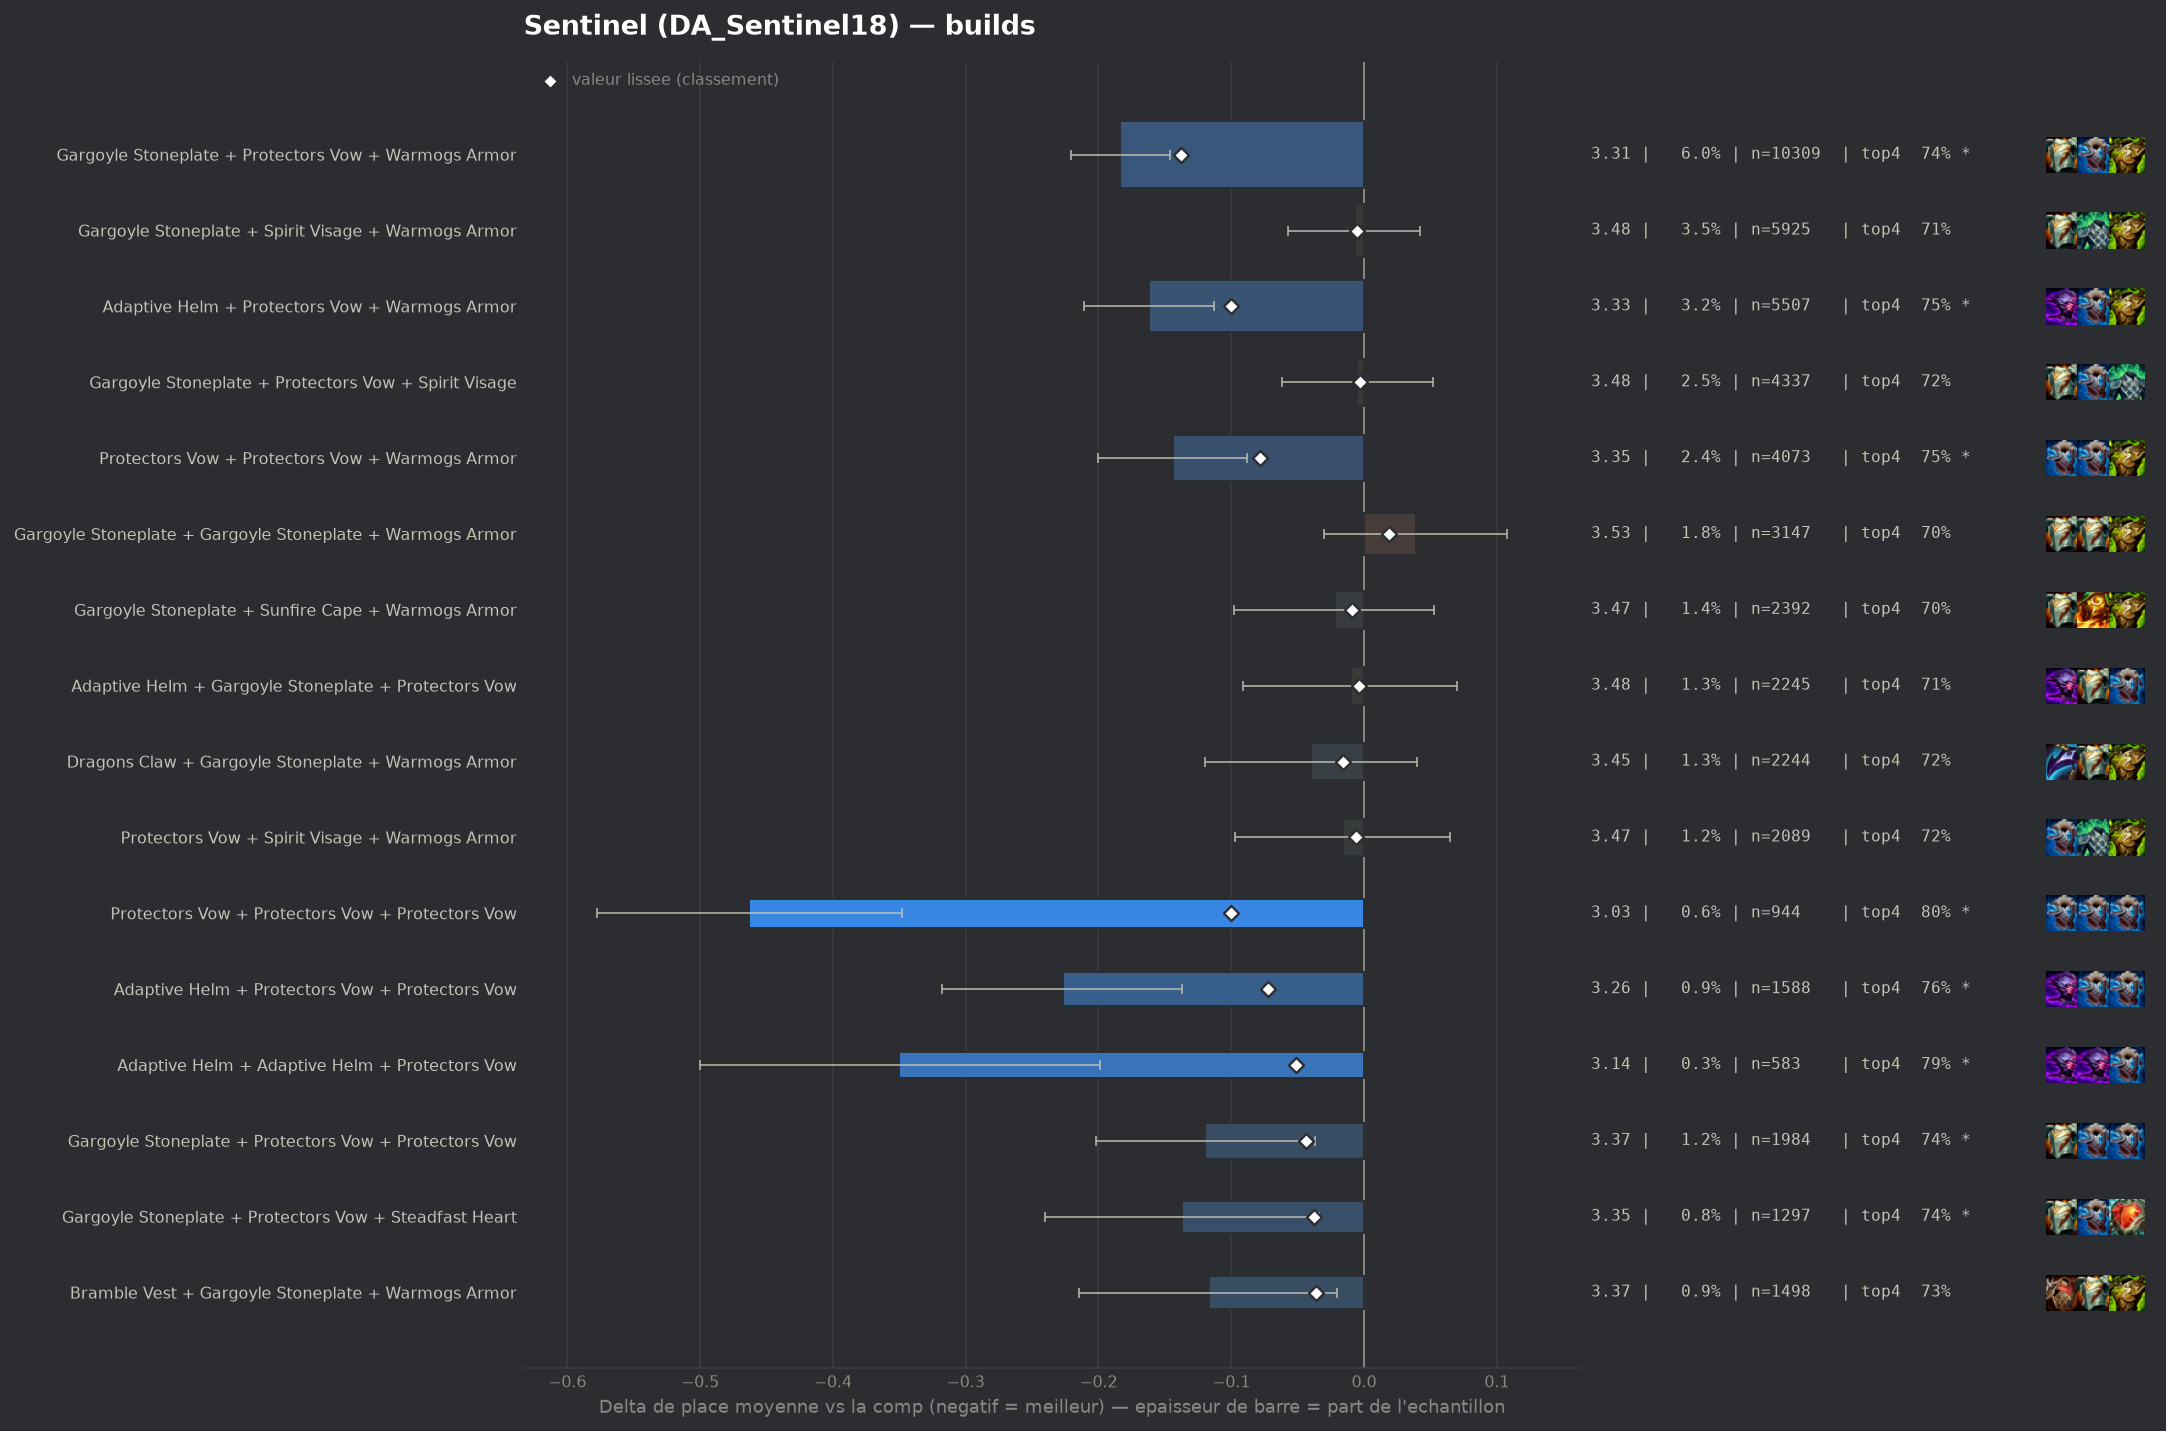

Data behind this chart, as committed beside it:
group, label, n, share, avg_place, shrunk_avg, score, d_avg, d_avg_pess, impact, d_top4, win, top2, top4, sd, z, p, significant
populaire, Gargoyle Stoneplate + Protectors Vow + W…, 10309, 0.06037, 3.306, 3.352, -0.138, -0.184, -0.146, 0.0083, 0.0338, 0.1931, 0.4092, 0.7418, 1.885, -9.61, 0.0, True
populaire, Adaptive Helm + Protectors Vow + Warmogs…, 5507, 0.03225, 3.328, 3.39, -0.1, -0.162, -0.113, 0.0032, 0.0405, 0.1769, 0.3884, 0.7485, 1.831, -6.45, 0.0, True
pepite, Protectors Vow + Protectors Vow + Protec…, 944, 0.005528, 3.028, 3.39, -0.1, -0.463, -0.348, 0.0006, 0.0876, 0.2331, 0.4735, 0.7956, 1.797, -7.89, 0.0, True
populaire, Protectors Vow + Protectors Vow + Warmog…, 4073, 0.02385, 3.346, 3.412, -0.078, -0.144, -0.088, 0.0019, 0.0394, 0.1589, 0.3828, 0.7474, 1.807, -5.03, 0.0, True
pepite, Adaptive Helm + Protectors Vow + Protect…, 1588, 0.0093, 3.263, 3.418, -0.072, -0.227, -0.137, 0.0007, 0.0559, 0.1795, 0.4175, 0.7639, 1.831, -4.92, 0.0, True
pepite, Adaptive Helm + Adaptive Helm + Protecto…, 583, 0.003414, 3.141, 3.439, -0.051, -0.35, -0.199, 0.0002, 0.0811, 0.2058, 0.4391, 0.789, 1.851, -4.55, 1e-05, True
pepite, Gargoyle Stoneplate + Protectors Vow + P…, 1984, 0.01162, 3.37, 3.446, -0.044, -0.12, -0.037, 0.0005, 0.0289, 0.1739, 0.3896, 0.7369, 1.864, -2.85, 0.00439, True
pepite, Gargoyle Stoneplate + Protectors Vow + S…, 1297, 0.007596, 3.353, 3.453, -0.038, -0.137, -0.034, 0.0003, 0.033, 0.1858, 0.3924, 0.7409, 1.887, -2.61, 0.00907, True
pepite, Bramble Vest + Gargoyle Stoneplate + War…, 1498, 0.008773, 3.373, 3.455, -0.036, -0.117, -0.02, 0.0003, 0.0197, 0.1789, 0.4045, 0.7276, 1.913, -2.36, 0.01823, False
, Bramble Vest + Protectors Vow + Warmogs …, 871, 0.005101, 3.318, 3.455, -0.035, -0.172, -0.052, 0.0002, 0.0475, 0.1688, 0.3823, 0.7555, 1.8, -2.82, 0.00484, True
, Evenshroud + Protectors Vow + Sunfire Ca…, 409, 0.002395, 3.191, 3.458, -0.032, -0.3, -0.113, 0.0001, 0.0378, 0.2323, 0.4401, 0.7457, 1.926, -3.14, 0.00167, True
, Crownguard + Gargoyle Stoneplate + Prote…, 1182, 0.006922, 3.373, 3.46, -0.03, -0.117, -0.009, 0.0002, 0.0205, 0.1819, 0.3959, 0.7284, 1.891, -2.12, 0.0336, False
, Gargoyle Stoneplate + Warmogs Armor + Wa…, 1179, 0.006905, 3.377, 3.461, -0.029, -0.114, -0.006, 0.0002, 0.0198, 0.1985, 0.3766, 0.7277, 1.888, -2.06, 0.03916, False
, Protectors Vow + Steadfast Heart + Sunfi…, 257, 0.001505, 3.086, 3.462, -0.028, -0.405, -0.183, 0.0, 0.0625, 0.249, 0.4475, 0.7704, 1.814, -3.57, 0.00035, True
, Evenshroud + Protectors Vow + Warmogs Ar…, 576, 0.003373, 3.304, 3.463, -0.027, -0.187, -0.029, 0.0001, 0.0334, 0.2031, 0.408, 0.7413, 1.927, -2.32, 0.02039, False
, Bramble Vest + Gargoyle Stoneplate + Spi…, 1001, 0.005862, 3.377, 3.465, -0.026, -0.114, 0.0, 0.0002, 0.0183, 0.1978, 0.3856, 0.7263, 1.928, -1.86, 0.06263, False
, Protectors Vow + Spirit Visage + Steadfa…, 589, 0.003449, 3.336, 3.468, -0.023, -0.154, -0.01, 0.0001, 0.056, 0.1579, 0.3769, 0.764, 1.783, -2.1, 0.03613, False
, Adaptive Helm + Protectors Vow + Steadfa…, 501, 0.002934, 3.309, 3.467, -0.023, -0.181, -0.014, 0.0001, 0.0365, 0.1916, 0.4112, 0.7445, 1.905, -2.12, 0.03376, False
, Adaptive Helm + Spirit Visage + Warmogs …, 655, 0.003836, 3.351, 3.468, -0.022, -0.139, 0.0, 0.0001, 0.0355, 0.1969, 0.374, 0.7435, 1.866, -1.91, 0.05671, False
, Ionic Spark + Protectors Vow + Warmogs A…, 278, 0.001628, 3.198, 3.468, -0.022, -0.293, -0.072, 0.0, 0.0402, 0.2086, 0.4568, 0.7482, 1.876, -2.6, 0.00937, True
, Emblem Juggernaut + Gargoyle Stoneplate …, 228, 0.001335, 3.132, 3.468, -0.022, -0.359, -0.123, 0.0, 0.0859, 0.1974, 0.4386, 0.7939, 1.819, -2.98, 0.00291, True
, Adaptive Helm + Bramble Vest + Dragons C…, 145, 0.0008492, 2.966, 3.469, -0.021, -0.525, -0.258, 0.0, 0.1265, 0.2276, 0.469, 0.8345, 1.638, -3.86, 0.00011, True
, Protectors Vow + Protectors Vow + Sunfir…, 348, 0.002038, 3.279, 3.471, -0.02, -0.212, -0.021, 0.0, 0.0507, 0.1897, 0.3966, 0.7586, 1.813, -2.18, 0.02962, False
, Adaptive Helm + Bramble Vest + Warmogs A…, 302, 0.001769, 3.245, 3.47, -0.02, -0.245, -0.049, 0.0, 0.0702, 0.1755, 0.3907, 0.7781, 1.738, -2.45, 0.01424, False
, Bramble Vest + Protectors Vow + Sunfire …, 193, 0.00113, 3.114, 3.47, -0.02, -0.376, -0.119, 0.0, 0.0848, 0.2228, 0.4456, 0.7927, 1.823, -2.87, 0.00415, True
, Emblem Juggernaut + Adaptive Helm + Prot…, 120, 0.0007028, 2.892, 3.47, -0.02, -0.599, -0.291, 0.0, 0.092, 0.2333, 0.525, 0.8, 1.721, -3.81, 0.00014, True
, Crownguard + Protectors Vow + Protectors…, 439, 0.002571, 3.321, 3.471, -0.019, -0.169, 0.0, 0.0, 0.0369, 0.1754, 0.3986, 0.7449, 1.843, -1.92, 0.0548, False
, Emblem Brawler + Gargoyle Stoneplate + W…, 155, 0.0009077, 3.045, 3.471, -0.019, -0.445, -0.163, 0.0, 0.0856, 0.2645, 0.4452, 0.7935, 1.794, -3.09, 0.00201, True
, Gargoyle Stoneplate + Gargoyle Stoneplat…, 508, 0.002975, 3.35, 3.472, -0.018, -0.14, 0.0, 0.0001, 0.0302, 0.1713, 0.3996, 0.7382, 1.827, -1.72, 0.08468, False
, Protectors Vow + Protectors Vow + Steadf…, 357, 0.002091, 3.303, 3.473, -0.018, -0.188, 0.0, 0.0, 0.0455, 0.1933, 0.423, 0.7535, 1.928, -1.84, 0.06593, False
, Adaptive Helm + Gargoyle Stoneplate + Wa…, 2008, 0.01176, 3.444, 3.473, -0.017, -0.047, 0.0, 0.0002, 0.0151, 0.1743, 0.3775, 0.7231, 1.92, -1.08, 0.2789, False
populaire, Dragons Claw + Gargoyle Stoneplate + War…, 2244, 0.01314, 3.451, 3.475, -0.016, -0.04, 0.0, 0.0002, 0.0073, 0.1827, 0.3725, 0.7152, 1.924, -0.97, 0.3298, False
, Protectors Vow + Protectors Vow + Spirit…, 1196, 0.007004, 3.431, 3.475, -0.016, -0.06, 0.0, 0.0001, 0.0161, 0.1664, 0.3687, 0.7241, 1.882, -1.09, 0.2737, False
, Gargoyle Stoneplate + Gargoyle Stoneplat…, 513, 0.003004, 3.365, 3.474, -0.016, -0.126, 0.0, 0.0, 0.0289, 0.1657, 0.4152, 0.7368, 1.917, -1.48, 0.1376, False
, Emblem Juggernaut + Protectors Vow + Pro…, 99, 0.0005798, 2.929, 3.475, -0.016, -0.561, -0.254, 0.0, 0.1001, 0.1919, 0.4747, 0.8081, 1.559, -3.58, 0.00034, True
, Gargoyle Stoneplate + Steadfast Heart + …, 2080, 0.01218, 3.45, 3.475, -0.015, -0.041, 0.0, 0.0002, 0.0041, 0.1928, 0.3736, 0.712, 1.939, -0.96, 0.3393, False
, Crownguard + Gargoyle Stoneplate + Warmo…, 1725, 0.0101, 3.447, 3.476, -0.015, -0.043, 0.0, 0.0001, 0.0126, 0.182, 0.3855, 0.7206, 1.962, -0.91, 0.3603, False
, Crownguard + Gargoyle Stoneplate + Stead…, 389, 0.002278, 3.344, 3.475, -0.015, -0.146, 0.0, 0.0, 0.0221, 0.1979, 0.3959, 0.7301, 1.912, -1.5, 0.1327, False
, Adaptive Helm + Bramble Vest + Protector…, 320, 0.001874, 3.312, 3.475, -0.015, -0.178, 0.0, 0.0, 0.0639, 0.1594, 0.3906, 0.7719, 1.79, -1.78, 0.0757, False
, Bramble Vest + Evenshroud + Protectors V…, 151, 0.0008843, 3.146, 3.476, -0.015, -0.345, -0.051, 0.0, 0.0536, 0.2053, 0.457, 0.7616, 1.839, -2.3, 0.02135, False
, Crownguard + Protectors Vow + Warmogs Ar…, 1061, 0.006214, 3.432, 3.476, -0.014, -0.059, 0.0, 0.0001, 0.0008, 0.1772, 0.3789, 0.7088, 1.89, -1.01, 0.313, False
, Adaptive Helm + Crownguard + Protectors …, 576, 0.003373, 3.392, 3.476, -0.014, -0.098, 0.0, 0.0, 0.0229, 0.1667, 0.3681, 0.7309, 1.834, -1.28, 0.2004, False
, Bramble Vest + Gargoyle Stoneplate + Gar…, 263, 0.00154, 3.289, 3.476, -0.014, -0.201, 0.0, 0.0, 0.0297, 0.2129, 0.3878, 0.7376, 1.88, -1.74, 0.08265, False
, Crownguard + Evenshroud + Spirit Visage, 158, 0.0009253, 3.177, 3.477, -0.014, -0.313, -0.03, 0.0, 0.0325, 0.2215, 0.4177, 0.7405, 1.812, -2.17, 0.02995, False
, Evenshroud + Steadfast Heart + Sunfire C…, 109, 0.0006383, 3.037, 3.476, -0.014, -0.454, -0.151, 0.0, 0.1085, 0.1651, 0.4495, 0.8165, 1.614, -2.93, 0.00335, True
, Protectors Vow + Steadfast Heart + Warmo…, 990, 0.005798, 3.434, 3.478, -0.013, -0.056, 0.0, 0.0001, 0.0173, 0.1646, 0.3727, 0.7253, 1.864, -0.94, 0.3457, False
, Evenshroud + Gargoyle Stoneplate + Sunfi…, 539, 0.003157, 3.391, 3.477, -0.013, -0.099, 0.0, 0.0, -0.003, 0.1837, 0.3915, 0.705, 1.89, -1.21, 0.225, False
, Gargoyle Stoneplate + Ionic Spark + Prot…, 452, 0.002647, 3.378, 3.477, -0.013, -0.112, 0.0, 0.0, 0.0199, 0.1969, 0.3805, 0.7279, 1.876, -1.27, 0.2047, False
, Evenshroud + Sunfire Cape + Warmogs Armo…, 279, 0.001634, 3.323, 3.478, -0.013, -0.168, 0.0, 0.0, 0.0268, 0.1935, 0.4014, 0.7348, 1.877, -1.49, 0.1357, False
, Crownguard + Protectors Vow + Steadfast …, 270, 0.001581, 3.311, 3.477, -0.013, -0.179, 0.0, 0.0, 0.055, 0.1741, 0.4148, 0.763, 1.887, -1.56, 0.1189, False
, Ionic Spark + Spirit Visage + Warmogs Ar…, 154, 0.0009019, 3.182, 3.477, -0.013, -0.309, -0.024, 0.0, 0.0583, 0.2078, 0.4156, 0.7662, 1.8, -2.13, 0.03348, False
, Evenshroud + Steadfast Heart + Warmogs A…, 136, 0.0007965, 3.14, 3.477, -0.013, -0.351, -0.054, 0.0, 0.042, 0.2132, 0.4412, 0.75, 1.762, -2.32, 0.02037, False
, Gargoyle Stoneplate + Protectors Vow + W…, 119, 0.0006969, 3.118, 3.478, -0.013, -0.373, 0.0, 0.0, 0.0147, 0.2941, 0.5042, 0.7227, 2.075, -1.96, 0.05011, False
, Bramble Vest + Gargoyle Stoneplate + Pro…, 824, 0.004826, 3.431, 3.479, -0.012, -0.06, 0.0, 0.0001, 0.0141, 0.1444, 0.3774, 0.7221, 1.827, -0.93, 0.3507, False
, Protectors Vow + Sunfire Cape + Warmogs …, 787, 0.004609, 3.428, 3.479, -0.012, -0.062, 0.0, 0.0001, 0.0074, 0.1779, 0.385, 0.7154, 1.932, -0.9, 0.3678, False
, Protectors Vow + Warmogs Armor + Warmogs…, 559, 0.003274, 3.406, 3.479, -0.012, -0.084, 0.0, 0.0, 0.0148, 0.1717, 0.3846, 0.7227, 1.898, -1.05, 0.2944, False
, Emblem Juggernaut + Protectors Vow + War…, 143, 0.0008375, 3.182, 3.478, -0.012, -0.309, 0.0, 0.0, -0.0017, 0.2587, 0.5175, 0.7063, 2.051, -1.8, 0.07205, False
, Adaptive Helm + Evenshroud + Sunfire Cap…, 105, 0.0006149, 3.095, 3.479, -0.012, -0.395, -0.043, 0.0, 0.0539, 0.2762, 0.4381, 0.7619, 1.839, -2.2, 0.02772, False
, Bramble Vest + Dragons Claw + Protectors…, 450, 0.002635, 3.396, 3.479, -0.011, -0.095, 0.0, 0.0, 0.0165, 0.1889, 0.4067, 0.7244, 1.949, -1.03, 0.3027, False
, Bramble Vest + Protectors Vow + Protecto…, 220, 0.001288, 3.314, 3.48, -0.011, -0.177, 0.0, 0.0, 0.0375, 0.1727, 0.4273, 0.7455, 1.88, -1.39, 0.1634, False
... 354 more rows
